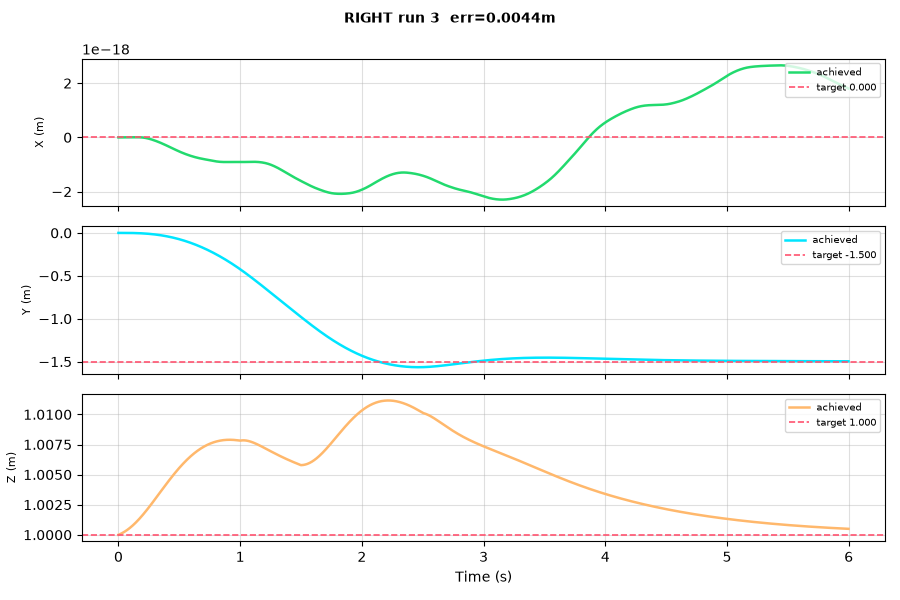

Data behind this chart, as committed beside it:
t, px, py, pz, vx, vy, vz, qw, qx, qy, qz
0.0, 0.0, 0.0, 1.0, 0.0, 0.0, 0.0, 1.0, 0.0, 0.0, 0.0
0.002, 0.0, -2.9740140867934637e-09, 1, 0.0, -5.948027965113971e-06, 0.004208, 1, 0.0003744, 0.0, 0.0
0.004, 0.0, -3.7929851411225746e-08, 1, 2.7002909059968774e-23, -3.239732746960719e-05, 0.004289, 1, 0.0008906, 2.741278965904981e-21, -8.46389473110463e-23
0.006, 1.979769971846513e-25, -1.4272995924277533e-07, 1, 1.8893338917140438e-22, -7.546165839986848e-05, 0.00437, 1, 0.001356, 5.475943386326817e-21, -8.348032602376002e-23
0.008, 8.2737995817532e-25, -3.546375059541093e-07, 1, 4.583453416705635e-22, -0.0001397, 0.004452, 1, 0.001858, 8.197845190070028e-21, -8.334877183914155e-23
0.01, 2.10264301502559e-24, -7.12736182865367e-07, 1, 8.347035253095633e-22, -0.0002214, 0.004534, 1, 0.002328, 1.0907960294478117e-20, -9.39423817929016e-22
0.012, 4.2370836655609306e-24, -1.2543589422194111e-06, 1, 1.3174313168156882e-21, -0.0003234, 0.004617, 1, 0.002819, 1.3603696517816448e-20, -1.4510757166061347e-21
0.014, 7.442887447640671e-24, -2.0179154132722466e-06, 1, 1.9059802655918847e-21, -0.0004432, 0.004701, 1, 0.003289, 1.6283635739593143e-20, -9.336879064126023e-22
0.016, 1.19311932814485e-23, -3.0406529651059146e-06, 1, 2.599857917467877e-21, -0.0005827, 0.004784, 1, 0.003772, 1.895156954135481e-20, -4.1777280153052345e-22
0.018, 1.7912180876822873e-23, -4.360429235475488e-06, 1, 3.398585849195145e-21, -0.0007402, 0.004868, 1, 0.004241, 2.1607164904235822e-20, 9.754672744603699e-23
0.02, 2.5595081924015494e-23, -6.014308470034462e-06, 1, 4.3016944755961025e-21, -0.0009168, 0.004953, 1, 0.004718, 2.4250849915372623e-20, 6.114395291246406e-22
0.022, 3.5188183038244905e-23, -8.039672722066728e-06, 1, 5.308712310105485e-21, -0.001112, 0.005038, 1, 0.005185, 2.6882453609272212e-20, 1.1234793183577414e-21
0.024, 4.689883035035926e-23, -1.0473341852204394e-05, 1, 6.419166388114489e-21, -0.001325, 0.005123, 1, 0.005655, 2.950028188104404e-20, 1.9772070657274517e-21
0.026, 6.093344291283762e-23, -1.3352270132663144e-05, 1, 7.63260121379781e-21, -0.001557, 0.005209, 1, 0.006119, 3.21101607116287e-20, 2.144547065590112e-21
0.028, 7.749749864386622e-23, -1.6712994546297224e-05, 1, 8.948530627378949e-21, -0.001807, 0.005295, 1, 0.006584, 3.470976300819093e-20, 1.9683052591342593e-21
0.03, 9.679547793335881e-23, -2.059207147928533e-05, 1, 1.036644187875093e-20, -0.002075, 0.005381, 1, 0.007044, 3.729686866413293e-20, 1.7925763867022112e-21
0.032, 1.190308310517228e-22, -2.5025730842525982e-05, 1, 1.188582206441842e-20, -0.002362, 0.005468, 1, 0.007505, 3.9871545094862995e-20, 1.6171715849145805e-21
0.034, 1.444059813071311e-22, -3.005014982773948e-05, 1, 1.3506157959397882e-20, -0.002666, 0.005554, 1, 0.007961, 4.2431273039332666e-20, 1.785307645794079e-21
0.036, 1.7312235573351485e-22, -3.570123606756303e-05, 1, 1.522697692482915e-20, -0.002988, 0.005641, 1, 0.008417, 4.497418220838732e-20, 2.6382865417504595e-21
0.038, 2.0538048597661826e-22, -4.201479925057068e-05, 1, 1.7047846685510606e-20, -0.003328, 0.005729, 1, 0.00887, 4.750017071486673e-20, 4.17419130127872e-21
0.04, 2.4138007361383887e-22, -4.902641518286044e-05, 1, 1.8968375628706674e-20, -0.003686, 0.005816, 1, 0.009321, 5.0012647412665695e-20, 6.0494757836177626e-21
0.042, 2.813200748812067e-22, -5.677153337564625e-05, 1, 2.0988189534753214e-20, -0.004062, 0.005903, 1, 0.00977, 5.253338778973796e-20, 5.864477835510723e-21
0.044, 3.2539857021036377e-22, -6.52853918302747e-05, 1, 2.3106792166649433e-20, -0.004455, 0.005991, 0.9999, 0.01022, 4.955906666270503e-20, 5.626720443306257e-21
0.046, 3.734525611308958e-22, -7.460308449227918e-05, 1, 2.4891722667889973e-20, -0.004866, 0.006079, 0.9999, 0.01066, 4.1120634311812713e-20, 4.991428492405046e-21
0.048, 4.247437218599534e-22, -8.475950784072845e-05, 1, 2.634419735318734e-20, -0.005294, 0.006167, 0.9999, 0.0111, 3.274549375626826e-20, 1.9593662763723042e-21
0.05, 4.7860860119669595e-22, -9.578940318798827e-05, 1, 2.7465694550489635e-20, -0.005739, 0.006255, 0.9999, 0.01154, 2.4367211033590502e-20, 2.7033819126905717e-21
0.052, 5.344588558585112e-22, -0.0001077, 1, 2.83657894211586e-20, -0.006202, 0.006343, 0.9999, 0.01198, 2.1491728350095823e-20, 4.194726232967886e-21
0.054, 5.920686805084118e-22, -0.0001206, 1, 2.9261298479678805e-20, -0.006681, 0.006431, 0.9999, 0.01242, 2.4127605733305046e-20, 3.350125465975604e-21
0.056, 6.51572764244983e-22, -0.0001345, 1, 3.015187045526355e-20, -0.007178, 0.006519, 0.9999, 0.01285, 2.1255627060533215e-20, 3.467289398334067e-21
0.058, 7.126006029482291e-22, -0.0001493, 1, 3.092926518820093e-20, -0.007692, 0.006607, 0.9999, 0.01328, 1.8406356094212953e-20, 2.898619464624958e-21
0.06, 7.752149465836707e-22, -0.0001652, 1, 3.170240775265197e-20, -0.008223, 0.006695, 0.9999, 0.01371, 2.1087042539130002e-20, -3.364374834649893e-22
0.062, 8.394791987612057e-22, -0.0001822, 1, 3.2579076361297646e-20, -0.00877, 0.006783, 0.9999, 0.01414, 2.371106906699374e-20, -4.806546288011025e-22
0.064, 9.055998710628087e-22, -0.0002003, 1, 3.3558761771949845e-20, -0.009335, 0.006871, 0.9999, 0.01457, 2.6280653070252224e-20, 2.459074302599278e-21
0.066, 9.737826398382023e-22, -0.0002196, 1, 3.4641126985559107e-20, -0.009915, 0.006958, 0.9999, 0.01499, 2.8830581337768496e-20, 6.0770629242932555e-21
0.068, 1.0442325846837275e-21, -0.00024, 1, 3.593398930904859e-20, -0.01051, 0.007046, 0.9999, 0.01541, 3.689379121884984e-20, 7.028053147501057e-21
0.07, 1.1176584592504391e-21, -0.0002616, 1, 3.754480955953224e-20, -0.01113, 0.007134, 0.9999, 0.01583, 4.498337662299727e-20, 4.550510358428703e-21
0.072, 1.1946226759185889e-21, -0.0002845, 1, 3.947204458222384e-20, -0.01176, 0.007221, 0.9999, 0.01625, 5.305365884224159e-20, 7.084758549518181e-22
0.074, 1.27564815934802e-21, -0.0003087, 1, 4.17139121231821e-20, -0.0124, 0.007309, 0.9999, 0.01666, 6.104414813335011e-20, -7.268362988247394e-22
0.076, 1.3616507197863368e-21, -0.0003342, 1, 4.437670719093532e-20, -0.01307, 0.007396, 0.9999, 0.01707, 7.443692549712747e-20, -3.5357703353775265e-22
0.078, 1.4535059214817889e-21, -0.000361, 1, 4.756613922215622e-20, -0.01374, 0.007483, 0.9998, 0.01748, 8.776633566552776e-20, 1.8342803587450402e-23
0.08, 1.5522644602726156e-21, -0.0003891, 1, 5.1279642114360815e-20, -0.01444, 0.00757, 0.9998, 0.01789, 1.0099713353583861e-19, 2.4454034499313532e-21
0.082, 1.658972024617064e-21, -0.0004187, 1, 5.540665687531547e-20, -0.01515, 0.007656, 0.9998, 0.0183, 1.0867990443871133e-19, 5.111223167416856e-21
0.084, 1.7740210046231574e-21, -0.0004498, 1, 5.962092328142415e-20, -0.01588, 0.007742, 0.9998, 0.0187, 1.0539584712451781e-19, 6.542303385543993e-21
0.086, 1.8972614573956847e-21, -0.0004822, 1.001, 6.359823469247009e-20, -0.01662, 0.007829, 0.9998, 0.01911, 9.119687826514133e-20, 6.052986812716725e-21
0.088, 2.027715861141743e-21, -0.0005162, 1.001, 6.669115146334365e-20, -0.01738, 0.007914, 0.9998, 0.01951, 6.607558048316541e-20, 6.7264681509751804e-21
0.09, 2.1634751500400787e-21, -0.0005518, 1.001, 6.890391132964291e-20, -0.01815, 0.008, 0.9998, 0.0199, 4.6563284375598914e-20, 7.164782060656534e-21
0.092, 2.3028558904948555e-21, -0.0005889, 1.001, 7.034935298471774e-20, -0.01894, 0.008085, 0.9998, 0.0203, 2.1654748148179928e-20, 8.521543585138263e-21
0.094, 2.4438952209278325e-21, -0.0006275, 1.001, 7.049120335891828e-20, -0.01974, 0.00817, 0.9998, 0.02069, -1.958485120902558e-20, 9.886281127660617e-21
0.096, 2.5838114773074046e-21, -0.0006678, 1.001, 6.944376248324653e-20, -0.02056, 0.008255, 0.9998, 0.02109, -1.6754527825833747e-20, 1.0444215802126016e-20
0.098, 2.7225036335171617e-21, -0.0007098, 1.001, 6.937515490782246e-20, -0.0214, 0.008339, 0.9998, 0.02147, -8.455907159702104e-21, 1.1116679952154546e-20
0.1, 2.860880077074483e-21, -0.0007535, 1.001, 6.919988812986166e-20, -0.02225, 0.008423, 0.9998, 0.02186, 2.1743442469689678e-20, 1.157330553265937e-20
0.102, 3.000890921326076e-21, -0.0007988, 1.001, 7.108080005120508e-20, -0.02312, 0.008507, 0.9998, 0.02225, 6.27528056697504e-20, 1.329505436045206e-20
0.104, 3.14541309616221e-21, -0.0008459, 1.001, 7.338550913420007e-20, -0.024, 0.00859, 0.9997, 0.02263, 5.429012614403122e-20, 1.1515644457175683e-20
0.106, 3.2942095632514098e-21, -0.0008948, 1.001, 7.535533859848935e-20, -0.02489, 0.008673, 0.9997, 0.02301, 4.5881167024903757e-20, 9.055778432597571e-21
0.108, 3.446612095978019e-21, -0.0009455, 1.001, 7.699182519431778e-20, -0.0258, 0.008756, 0.9997, 0.02339, 3.746420700887155e-20, 8.657666289930687e-21
0.11, 3.601955603609072e-21, -0.000998, 1.001, 7.829657567299277e-20, -0.02673, 0.008838, 0.9997, 0.02377, 2.908714030538878e-20, 8.261007633869099e-21
0.112, 3.759578235382846e-21, -0.001052, 1.001, 7.927120524810204e-20, -0.02767, 0.008919, 0.9997, 0.02414, 2.0749523256005867e-20, 7.86578847211902e-21
0.114, 3.918821353670349e-21, -0.001109, 1.001, 7.991731696022441e-20, -0.02862, 0.009, 0.9997, 0.02452, 1.2451171445677517e-20, 7.472000808440007e-21
0.116, 4.079029516942799e-21, -0.001167, 1.001, 8.023650471116677e-20, -0.02959, 0.009081, 0.9997, 0.02489, 4.2002920405817364e-21, 6.737484127364243e-21
0.118, 4.2395504599085265e-21, -0.001227, 1.001, 8.023035082979745e-20, -0.03057, 0.009162, 0.9997, 0.02526, -4.011707404519836e-21, 6.005193814908907e-21
... 2,940 more rows
